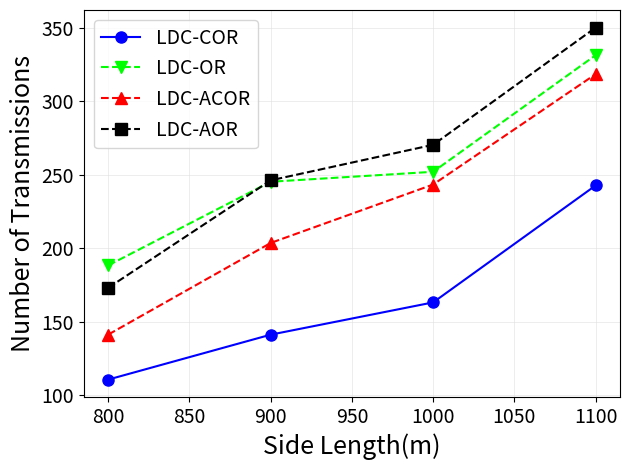

Here is the Python script that generated this plot: (Note: this script raises an exception after producing the figure.)
import matplotlib.pyplot as plt
import numpy as np

y1 = [110.77, 141.32, 163.28, 242.83]
y2 = [188.45, 245.36, 252.13, 331.46]
y3 = [141.38, 203.72, 243.47, 318.56]
y4 = [173.21, 246.32, 270.49, 350.23]
x = [800,900,1000,1100]

arr = np.array([y1, y2, y3, y4])
mean = np.mean(arr, axis=0)
std = np.std(arr, axis=0)

plt.plot(x, y1, 'bo-', markersize=8)
plt.plot(x, y2, 'gv--', color='#00FF00', markersize=8)
plt.plot(x, y3, 'r^--', markersize=8)
plt.plot(x, y4, 'ks--', color='black', markersize=8)

plt.xticks([800,850,900,950,1000,1050,1100], fontsize='14')
plt.yticks([100,150,200,250,300,350], fontsize='14')
plt.grid(linewidth=0.4, color='#DFDFDF')
plt.xlabel('Side Length(m)', fontsize=18)
plt.ylabel('Number of Transmissions', fontsize=18)
plt.legend(['LDC-COR', 'LDC-OR', 'LDC-ACOR', 'LDC-AOR'], loc='upper left', fontsize=14)

plt.tight_layout()
plt.savefig('../figure9a.eps', dpi=600, format='eps')
plt.show()
